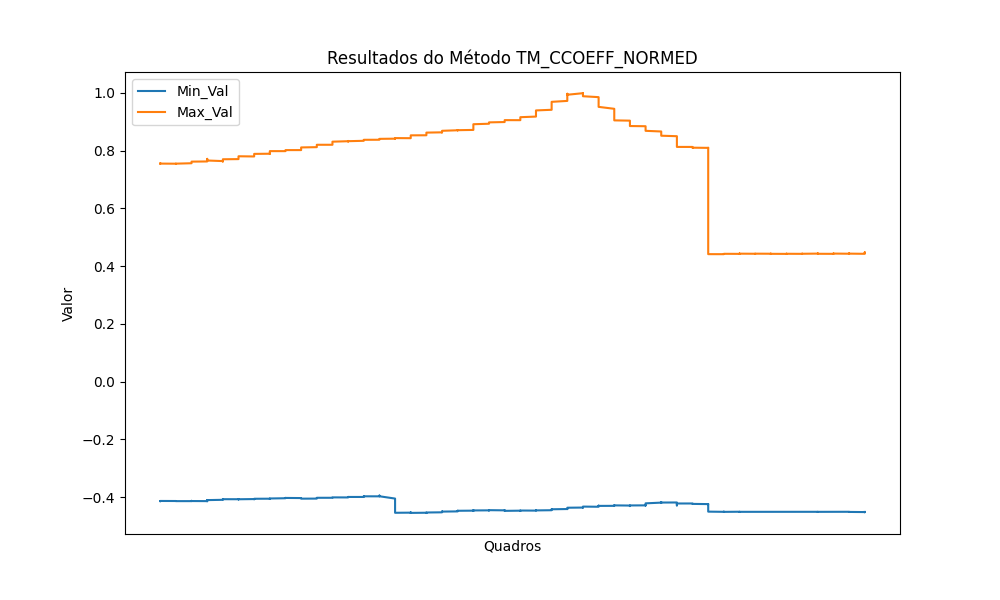

The data file committed next to this chart (first rows):
Quadro, Min_Val, Max_Val
frame_0000.png, -0.4137, 0.7554
frame_0001.png, -0.4137, 0.7554
frame_0002.png, -0.4139, 0.7555
frame_0003.png, -0.4141, 0.7554
frame_0004.png, -0.4132, 0.7555
frame_0005.png, -0.4133, 0.7555
frame_0006.png, -0.4132, 0.7553
frame_0007.png, -0.4134, 0.7555
frame_0008.png, -0.4134, 0.7554
frame_0009.png, -0.4131, 0.7555
frame_0010.png, -0.4132, 0.7553
frame_0011.png, -0.4133, 0.7555
frame_0012.png, -0.4132, 0.7552
frame_0013.png, -0.4132, 0.7552
frame_0014.png, -0.4133, 0.7551
frame_0015.png, -0.4133, 0.7549
frame_0016.png, -0.4133, 0.7552
frame_0017.png, -0.4132, 0.7551
frame_0018.png, -0.4133, 0.755
frame_0019.png, -0.4137, 0.7553
frame_0020.png, -0.4137, 0.7567
frame_0021.png, -0.4133, 0.7581
frame_0022.png, -0.4132, 0.7588
frame_0023.png, -0.4127, 0.7595
frame_0024.png, -0.4134, 0.7602
frame_0025.png, -0.4132, 0.7601
frame_0026.png, -0.4135, 0.7609
frame_0027.png, -0.4134, 0.7605
frame_0028.png, -0.4133, 0.7616
frame_0029.png, -0.4134, 0.7623
frame_0030.png, -0.4134, 0.7629
frame_0031.png, -0.4137, 0.7637
frame_0032.png, -0.414, 0.7652
frame_0033.png, -0.4134, 0.7666
frame_0034.png, -0.4132, 0.7686
frame_0035.png, -0.4131, 0.7702
frame_0036.png, -0.4128, 0.7719
frame_0037.png, -0.4105, 0.7684
frame_0038.png, -0.41, 0.7676
frame_0039.png, -0.4102, 0.7662
frame_0040.png, -0.4091, 0.7641
frame_0041.png, -0.4084, 0.7629
frame_0042.png, -0.4086, 0.7636
frame_0043.png, -0.4077, 0.7636
frame_0044.png, -0.4068, 0.7642
frame_0045.png, -0.4072, 0.7657
frame_0046.png, -0.4067, 0.7675
frame_0047.png, -0.4071, 0.7692
frame_0048.png, -0.4071, 0.7703
frame_0049.png, -0.407, 0.7704
frame_0050.png, -0.4071, 0.771
frame_0051.png, -0.4066, 0.7718
frame_0052.png, -0.4064, 0.7721
frame_0053.png, -0.4065, 0.7739
frame_0054.png, -0.4071, 0.7747
frame_0055.png, -0.4065, 0.7762
frame_0056.png, -0.4075, 0.7771
frame_0057.png, -0.4074, 0.7786
frame_0058.png, -0.4071, 0.7801
frame_0059.png, -0.4072, 0.7808
... 398 more rows
